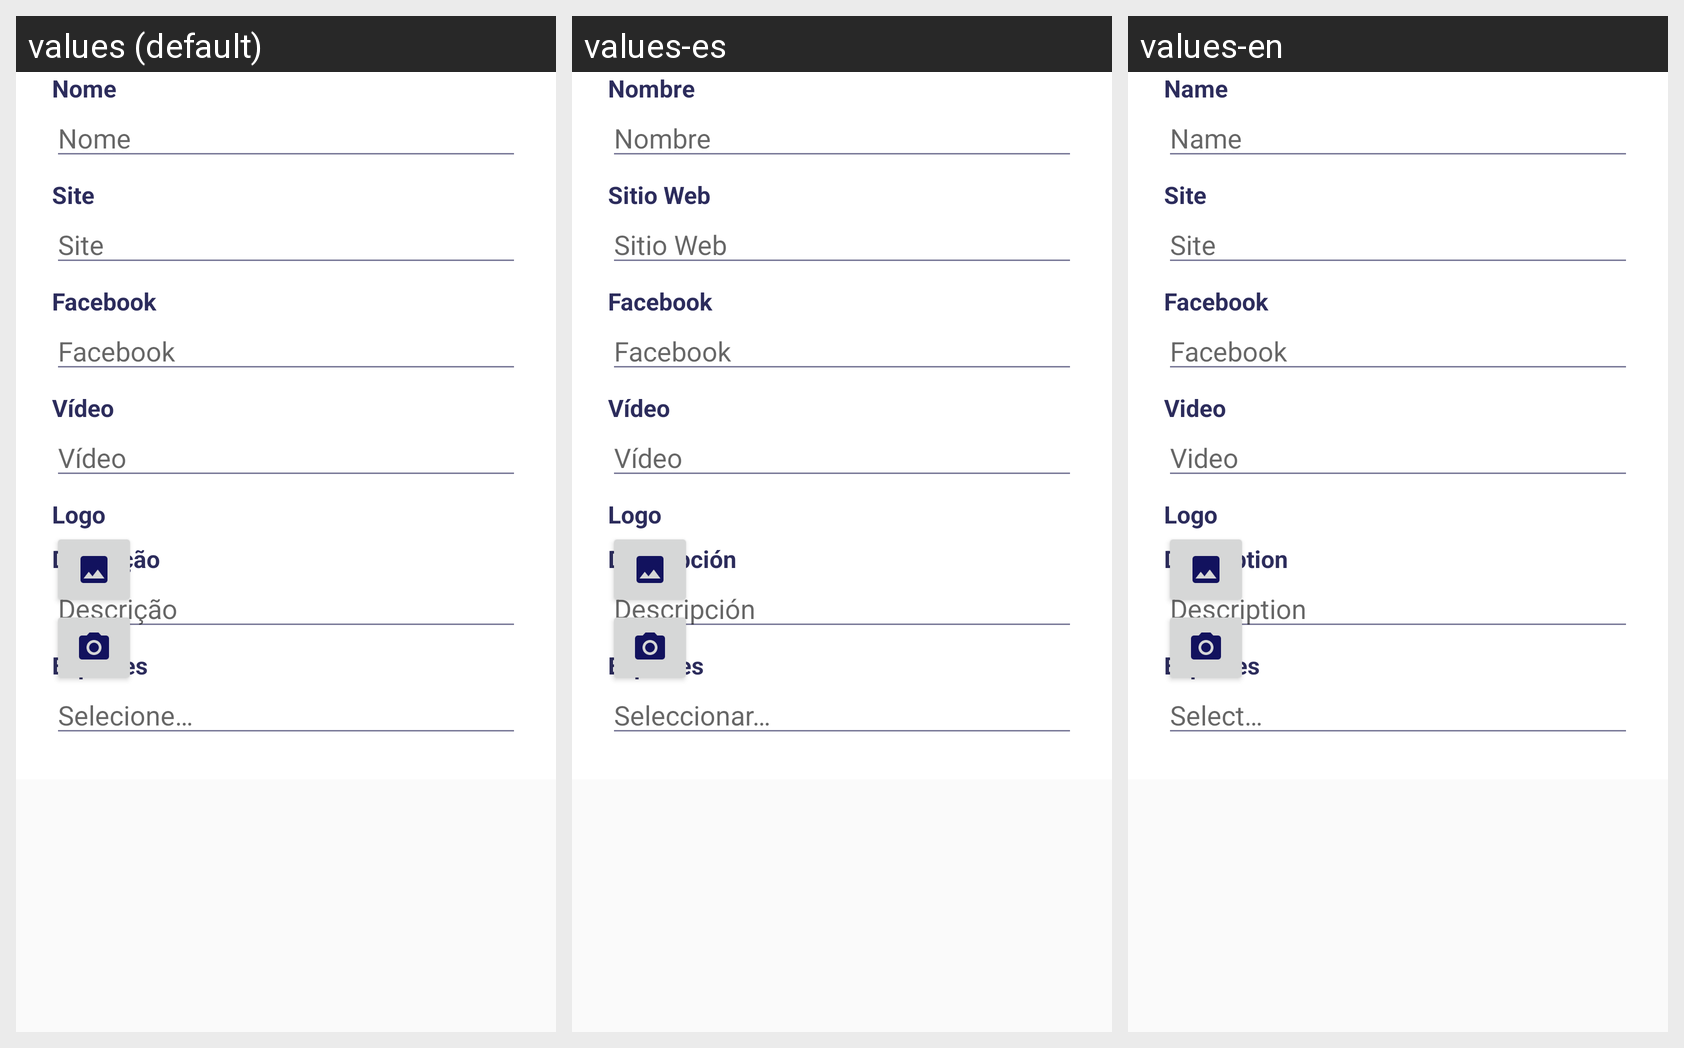

Locale-by-locale string values for the Android screen shown in this grid:
Android screen res/layout/fragment_pista.xml rendered under 3 locales, left to right: values (default), values-es, values-en. Device: Nexus 5 (rendered at 1080×1920; each locale shown at half size, 540×960, under a caption strip naming it); theme Cablush.
Strings drawn on this screen, with the default value and each locale's value (text and hints the layout hard-codes, and strings that could not be matched under every locale, appear in the picture but are not listed):

txt_name
  values: Nome
  values-es: Nombre
  values-en: Name

txt_site
  values: Site
  values-es: Sitio Web
  values-en: Site

txt_facebook
  values: Facebook
  values-es: Facebook
  values-en: Facebook

txt_video
  values: Vídeo
  values-es: Vídeo
  values-en: Video

txt_logo
  values: Logo
  values-es: Logo
  values-en: Logo

txt_descricao
  values: Descrição
  values-es: Descripción
  values-en: Description

empty_selection
  values: Selecione…
  values-es: Seleccionar…
  values-en: Select…
